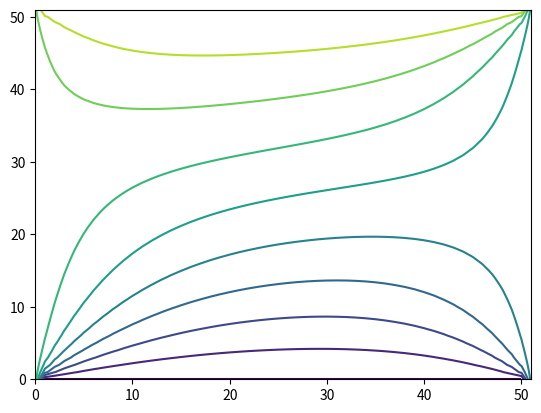

This chart was generated by the following Python code:
import numpy as np
import matplotlib.pyplot as plt
from matplotlib import cm

m = 50
n = 50

map_index_interior = np.reshape(np.arange(m*n), (m,n), order="F")
map_index = -np.ones((m+2,n+2), dtype=np.int32)
map_index[1:-1,1:-1] = map_index_interior

print(map_index)

b = np.zeros((m*n,))
A = np.zeros((m*n,m*n))

# boundary conditions
X0 = 75
X1 = 50
Y0 = 0
Y1 = 100

for x in range(1,m+1):
    for y in range(1,n+1):
        r = map_index[x,y]
        if x-1==0:
            b[r] = b[r] + X0
        else:
            A[r,map_index[x-1,y]] = -1
        if x+1==m+1:
            b[r] = b[r] + X1
        else:
            A[r,map_index[x+1,y]] = -1
        if y-1==0:
            b[r] = b[r] + Y0
        else:
            A[r,map_index[x,y-1]] = -1
        if y+1==n+1:
            b[r] = b[r] + Y1
        else:
            A[r,map_index[x,y+1]] = -1
        A[r,r] = 4

T_interior = np.linalg.solve(A,b)


T = np.zeros((m+2,n+2))

for x in range(m+2):
    for y in range(n+2):
        if x==0:
            T[x,y] = X0
        elif x==m+1:
            T[x,y] = X1
        elif y==0:
            T[x,y] = Y0
        elif y==n+1:
            T[x,y] = Y1
        else:
            T[x,y] = T_interior[map_index[x,y]]

T = T.T

x,y = np.meshgrid(np.arange(m+2),np.arange(n+2))


plt.contour(T,np.linspace(0,100,10))
plt.show()


#ax = plt.axes(projection ='3d') 
#ax.plot_surface(x, y, T, cmap=cm.coolwarm)
#plt.show()



